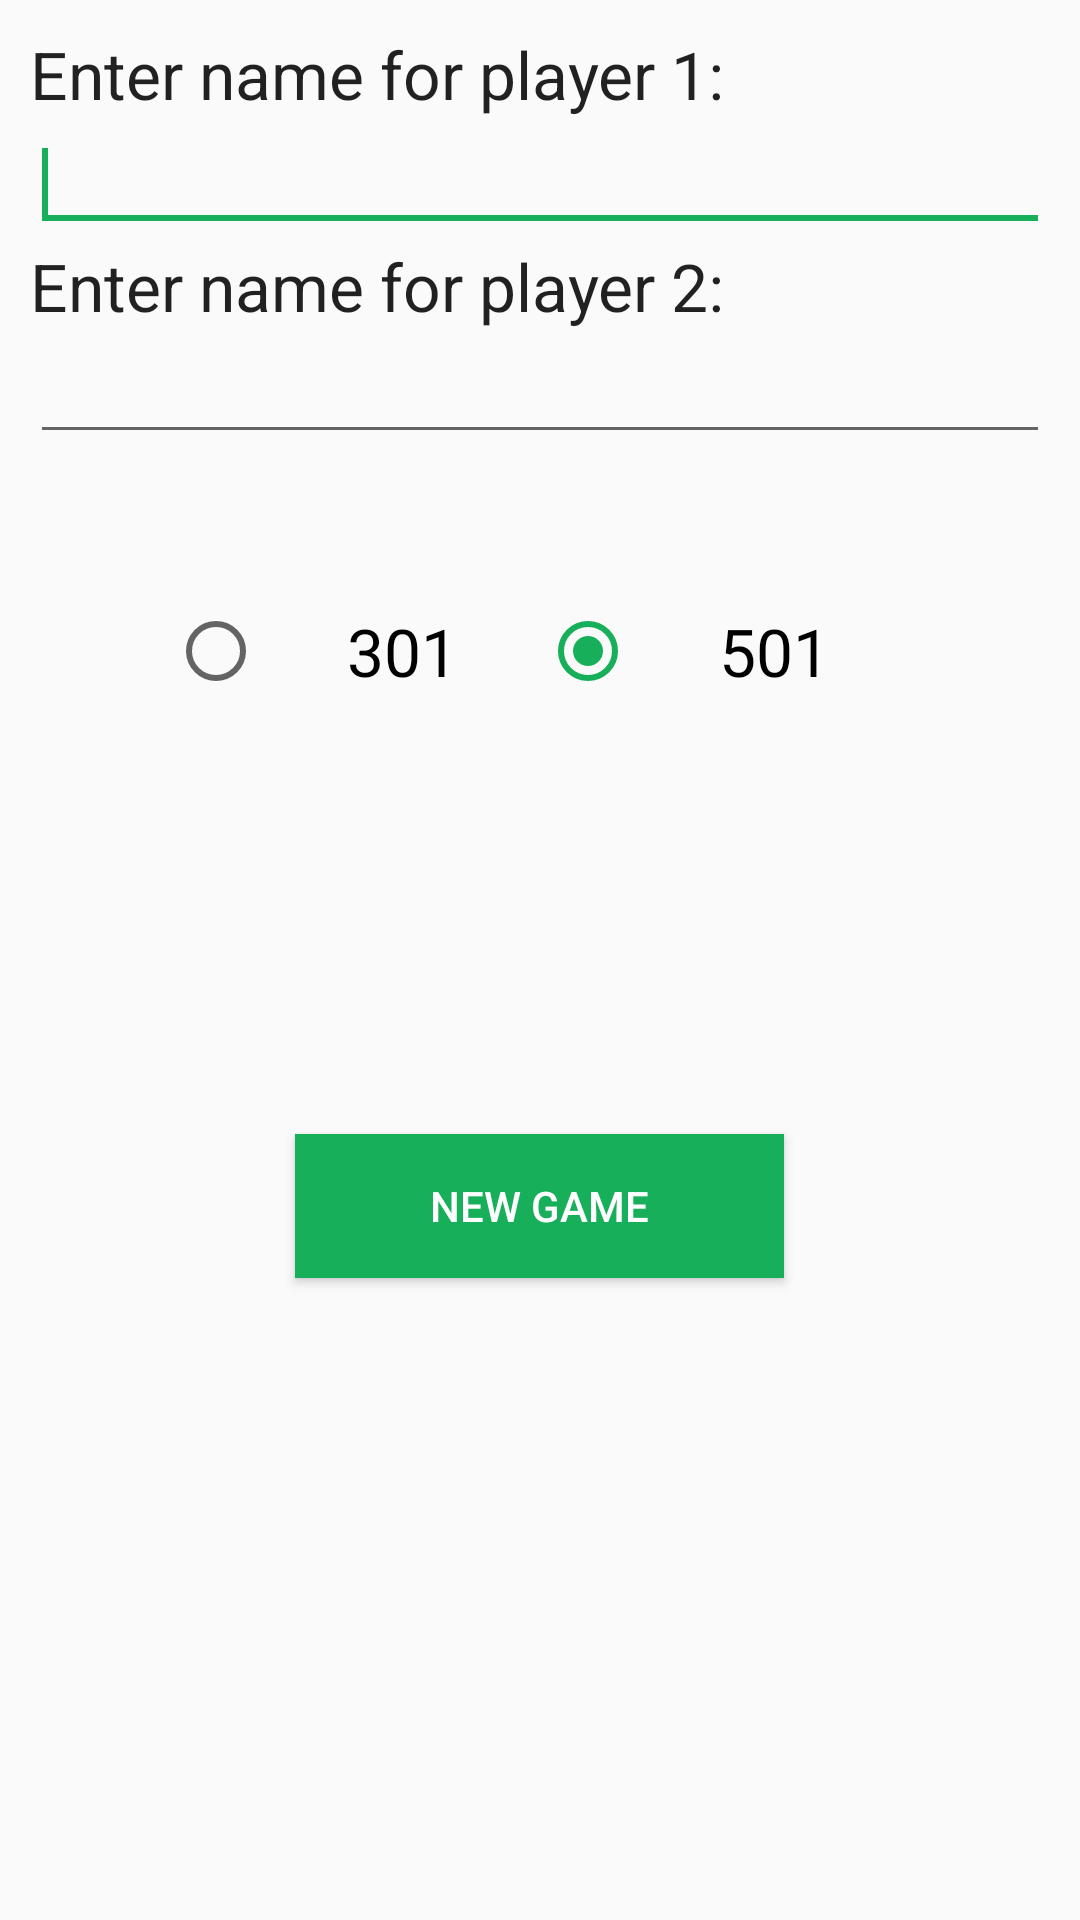

The Android layout XML behind this screen, and the referenced resources:
<!-- AndroidManifest.xml: application theme AppTheme -->
<!-- res/layout/config.xml -->
<?xml version="1.0" encoding="utf-8"?>
<RelativeLayout xmlns:android="http://schemas.android.com/apk/res/android"
    android:id="@+id/layout_root"
    android:layout_width="fill_parent"
    android:layout_height="fill_parent"
    android:orientation="vertical"
    android:padding="10dp" >

    <TextView
        android:id="@+id/nameLabel1"
        android:layout_width="wrap_content"
        android:layout_height="wrap_content"
        android:text="Enter name for player 1: "
        android:textAppearance="?android:attr/textAppearanceLarge" />

    <EditText
        android:id="@+id/nameInput1"
        android:layout_width="match_parent"
        android:layout_height="wrap_content"
        android:layout_alignParentStart="true"
        android:layout_below="@+id/nameLabel1"
        android:singleLine="false">

        <requestFocus />
    </EditText>

    <TextView
        android:id="@+id/nameLabel2"
        android:layout_width="wrap_content"
        android:layout_height="wrap_content"
        android:layout_alignStart="@+id/nameLabel1"
        android:layout_below="@+id/nameInput1"
        android:text="Enter name for player 2: "
        android:textAppearance="?android:attr/textAppearanceLarge"
        android:layout_alignLeft="@+id/nameLabel1" />

    <EditText
        android:id="@+id/nameInput2"
        android:layout_width="match_parent"
        android:layout_height="wrap_content"
        android:layout_alignParentStart="true"
        android:layout_below="@+id/nameLabel2">

    </EditText>

    <Button
        android:id="@+id/newgame"
        android:layout_width="163dp"
        android:layout_height="wrap_content"
        android:layout_alignParentBottom="true"
        android:layout_centerHorizontal="true"
        android:layout_marginBottom="204dp"
        android:background="@color/colorGreen"
        android:text="new game"
        android:textColor="@color/colorWhite" />

    <RadioGroup
        android:id="@+id/scoreGroup"
        android:layout_width="248dp"
        android:layout_height="wrap_content"
        android:layout_alignParentTop="true"
        android:layout_centerHorizontal="true"
        android:layout_marginTop="191dp"
        android:orientation="horizontal">

        <RadioButton
            android:id="@+id/threeButton"
            android:layout_width="wrap_content"
            android:layout_height="wrap_content"
            android:layout_weight="1"
            android:text="301"
            android:textAlignment="center"
            android:textAppearance="?android:attr/textAppearanceLarge" />

        <RadioButton
            android:id="@+id/fiveButton"
            android:layout_width="wrap_content"
            android:layout_height="wrap_content"
            android:layout_weight="1"
            android:checked="true"
            android:text="501"
            android:textAlignment="center"
            android:textAppearance="?android:attr/textAppearanceLarge" />
    </RadioGroup>

</RelativeLayout>
<!-- resources referenced by this layout -->
<resources>
  <color name="colorGreen">#17af59</color>
  <color name="colorWhite">#ffffff</color>
  <style name="AppTheme" parent="Theme.AppCompat.Light.DarkActionBar">
          
          <item name="colorPrimary">@color/colorGreen</item>
          <item name="colorPrimaryDark">@color/colorDarkGreen</item>
          <item name="colorAccent">@color/colorGreen</item>
      </style>
  <color name="colorDarkGreen">#0e8f46</color>
</resources>
